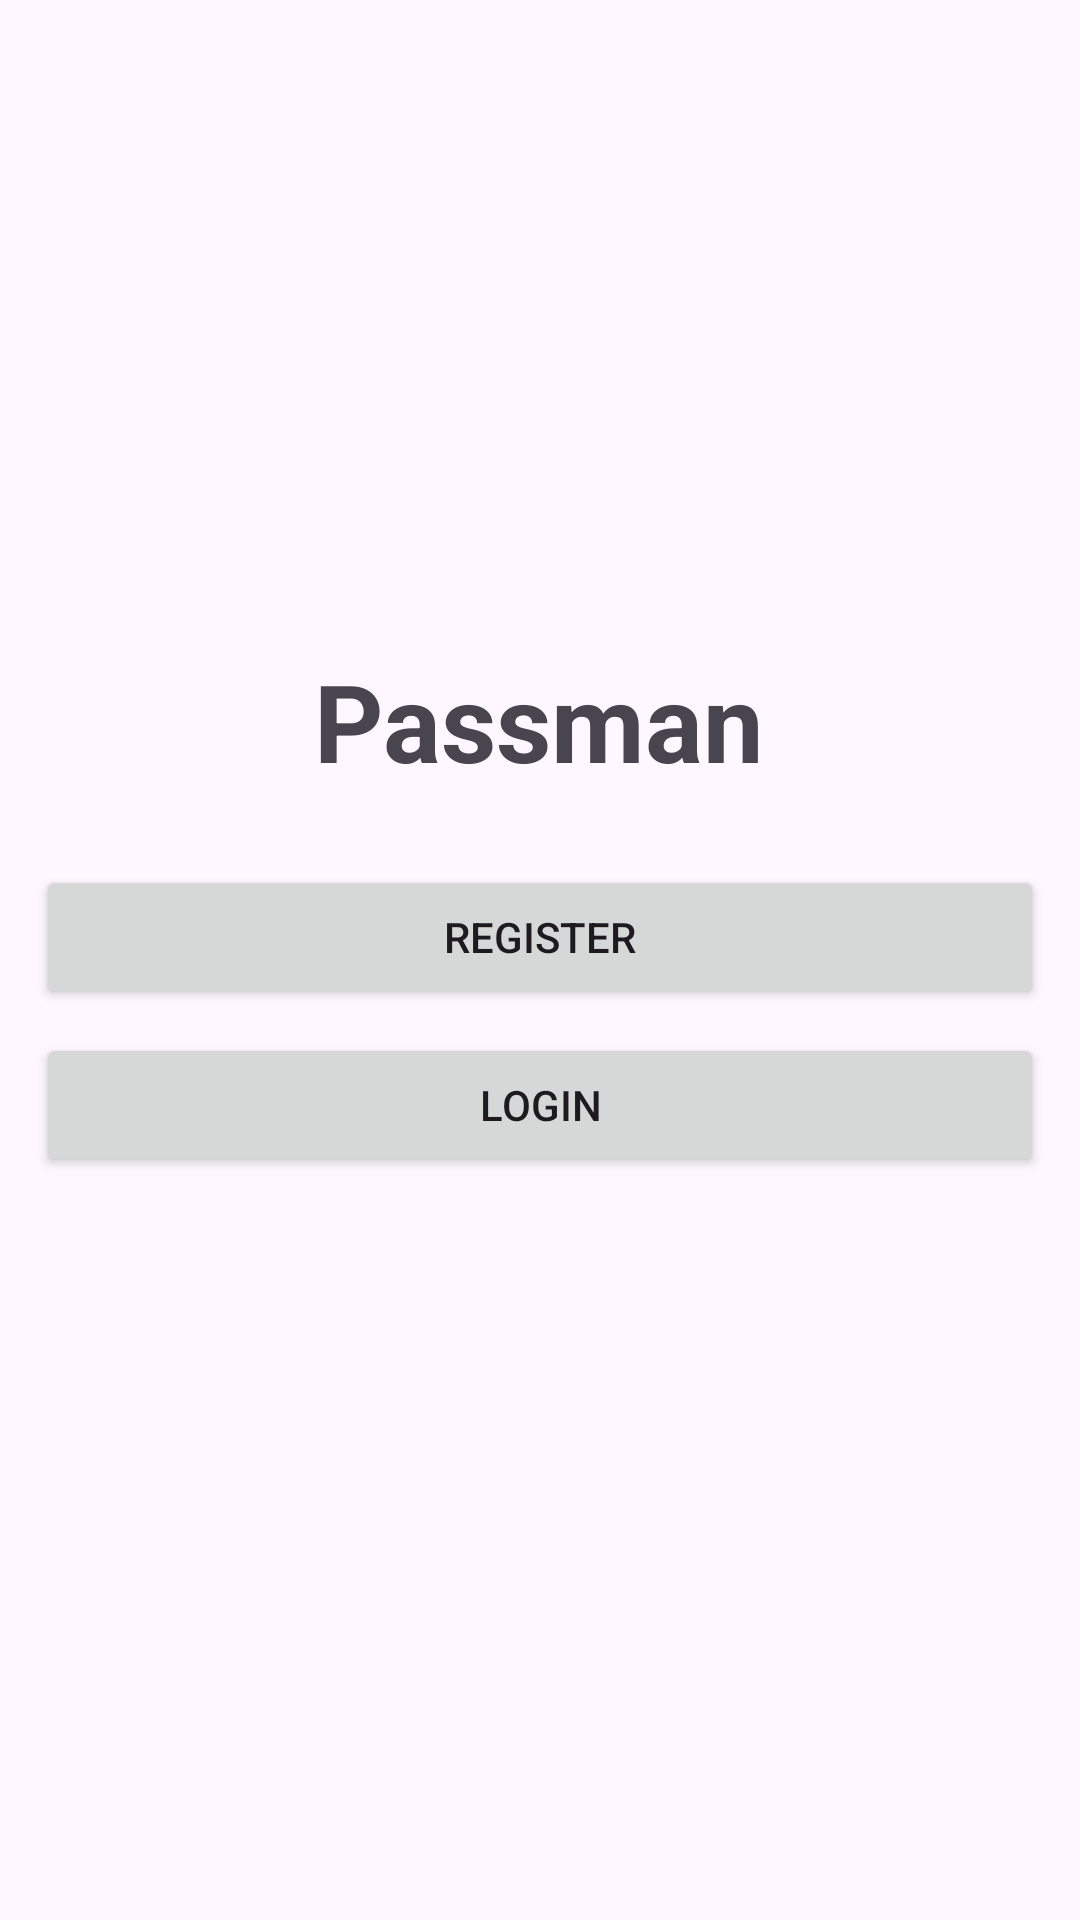

The Android layout XML behind this screen, and the referenced resources:
<!-- AndroidManifest.xml: application theme Theme.Passman -->
<!-- res/layout/activity_main.xml -->
<?xml version="1.0" encoding="utf-8"?>
<androidx.constraintlayout.widget.ConstraintLayout xmlns:android="http://schemas.android.com/apk/res/android"
    xmlns:app="http://schemas.android.com/apk/res-auto"
    xmlns:tools="http://schemas.android.com/tools"
    android:id="@+id/main"
    android:layout_width="match_parent"
    android:layout_height="match_parent"
    tools:context=".MainActivity">

    <LinearLayout
        android:id="@+id/main_panel"
        android:layout_width="match_parent"
        android:layout_height="wrap_content"
        android:orientation="vertical"
        app:layout_constraintBottom_toBottomOf="parent"
        app:layout_constraintEnd_toEndOf="parent"
        app:layout_constraintStart_toStartOf="parent"
        app:layout_constraintTop_toTopOf="parent"
        android:gravity="center">

        <TextView
            android:id="@+id/title"
            android:layout_width="wrap_content"
            android:layout_height="wrap_content"
            android:text="Passman"
            android:textSize="36sp"
            android:textStyle="bold"
            android:layout_marginBottom="24dp"
            app:layout_constraintBottom_toBottomOf="parent"
            app:layout_constraintEnd_toEndOf="parent"
            app:layout_constraintStart_toStartOf="parent"
            app:layout_constraintTop_toTopOf="parent"/>

        <LinearLayout
            android:layout_width="match_parent"
            android:layout_height="wrap_content"
            android:orientation="vertical"
            android:layout_marginBottom="32dp"
            app:layout_constraintBottom_toBottomOf="parent"
            app:layout_constraintEnd_toEndOf="parent"
            app:layout_constraintStart_toStartOf="parent">

            <Button
                android:id="@+id/register"
                android:layout_width="match_parent"
                android:layout_height="wrap_content"
                android:layout_marginHorizontal="12dp"
                android:layout_marginBottom="8dp"
                android:text="Register" />

            <Button
                android:id="@+id/login"
                android:layout_width="match_parent"
                android:layout_height="wrap_content"
                android:layout_marginHorizontal="12dp"
                android:text="Login" />

        </LinearLayout>
    </LinearLayout>
</androidx.constraintlayout.widget.ConstraintLayout>
<!-- resources referenced by this layout -->
<resources>
  <style name="Theme.Passman" parent="Base.Theme.Passman" />
  <style name="Base.Theme.Passman" parent="Theme.Material3.DayNight.NoActionBar">
          
          
      </style>
</resources>
